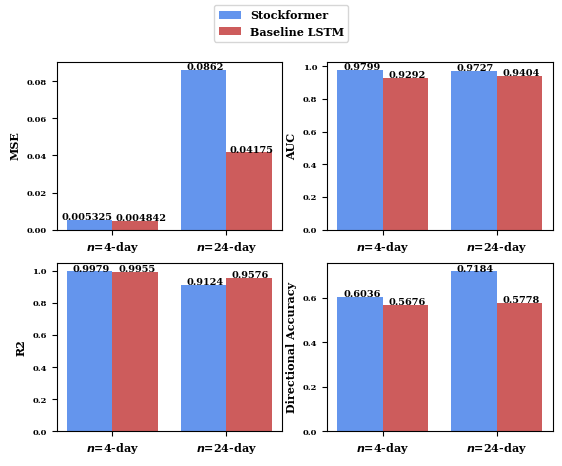

Source code (Python):
import matplotlib.pyplot as plt
  
# x = [5,10,15,25,30]
import matplotlib.pyplot as plt
import matplotlib


#split into 4 corners - one for each metric
#x-labels = the days
  
# create data
labels_for_each_bar_graph = ["$\it{n}$=4-day", "$\it{n}$=24-day"]
 #[5-day,24-day]
mse_stockformer = [0.005325,0.0862]
mse_lstm = [0.004842,0.04175]
auc_stockformer = [0.9799,0.9727]
auc_lstm = [0.9292,0.9404]
r2_stockformer = [0.9979,0.9124]
r2_lstm = [0.9955,0.9576]
da_stockformer = [0.6036,0.7184]
da_lstm = [0.5676,0.5778]


matplotlib.rc('xtick', labelsize=8) 
matplotlib.rc('ytick', labelsize=8) 

font = {'family' : 'serif',
        'weight' : 'bold',
        'size'   : 8}

matplotlib.rc('font', **font)

fig, axs = plt.subplots(2, 2)

ax_mse = axs[0,0]
ax_auc = axs[0,1]
ax_r2 = axs[1,0]
ax_da = axs[1,1]

X_axis = [1,2]
  
ax_mse.bar([i-0.2 for i in X_axis], mse_stockformer, 0.4, label = 'Stockformer', color = "cornflowerblue")
ax_mse.bar([i+0.2 for i in X_axis], mse_lstm, 0.4, label = 'Baseline LSTM', color = "indianred")
ax_mse.set_ylabel(ylabel='MSE', fontweight='bold')

fontsize = 7.0

for i, v in zip(X_axis, mse_stockformer):
    if  i == 1:
        ax_mse.text(i-0.45, v , str(v), color='black', fontsize = fontsize, fontweight = "bold", fontfamily = "serif")
    else:
        ax_mse.text(i-0.35, v , str(v), color='black', fontsize = fontsize, fontweight = "bold", fontfamily = "serif")

for i, v in zip(X_axis, mse_lstm):
    if i == 0:
        ax_mse.text(i+0.05, v , str(v), color='black', fontsize = fontsize, fontweight = "bold", fontfamily = "serif")
    else:
        ax_mse.text(i+0.03, v , str(v), color='black', fontsize = fontsize, fontweight = "bold", fontfamily = "serif")


ax_auc.bar([i-0.2 for i in X_axis], auc_stockformer, 0.4, label = 'Stockformer', color = "cornflowerblue")
ax_auc.bar([i+0.2 for i in X_axis], auc_lstm, 0.4, label = 'Baseline LSTM', color = "indianred")
ax_auc.set_ylabel(ylabel='AUC', fontweight='bold')

for i, v in zip(X_axis, auc_stockformer):
    ax_auc.text(i-0.35, v , str(v), color='black', fontsize = fontsize, fontweight = "bold", fontfamily = "serif")

for i, v in zip(X_axis, auc_lstm):
    ax_auc.text(i+0.05, v , str(v), color='black', fontsize = fontsize, fontweight = "bold", fontfamily = "serif")


ax_r2.bar([i-0.2 for i in X_axis], r2_stockformer, 0.4, label = 'Stockformer', color = "cornflowerblue")
ax_r2.bar([i+0.2 for i in X_axis], r2_lstm, 0.4, label = 'Baseline LSTM', color = "indianred")
ax_r2.set_ylabel( ylabel='R2', fontweight='bold')

for i, v in zip(X_axis, r2_stockformer):
    ax_r2.text(i-0.35, v , str(v), color='black', fontsize = fontsize, fontweight = "bold", fontfamily = "serif")

for i, v in zip(X_axis, r2_lstm):
    ax_r2.text(i+0.05, v , str(v), color='black', fontsize = fontsize, fontweight = "bold", fontfamily = "serif")


ax_da.bar([i-0.2 for i in X_axis], da_stockformer, 0.4, label = 'Stockformer', color = "cornflowerblue")
ax_da.bar([i+0.2 for i in X_axis], da_lstm, 0.4, label = 'Baseline LSTM', color = "indianred")
ax_da.set_ylabel( ylabel='Directional Accuracy', fontweight='bold')

for i, v in zip(X_axis, da_stockformer):
    ax_da.text(i-0.35, v , str(v), color='black', fontsize = fontsize, fontweight = "bold", fontfamily = "serif")

for i, v in zip(X_axis, da_lstm):
    ax_da.text(i+0.05, v , str(v), color='black', fontsize = fontsize, fontweight = "bold", fontfamily = "serif")


plt.setp((ax_mse, ax_auc, ax_r2, ax_da), xticks=[1, 2], xticklabels=labels_for_each_bar_graph)
  
# plot lines
# plt.xlabel("N-day")
# plt.ylabel("Metric Value")

# plt.legend()

for a in [ax_mse, ax_auc, ax_r2,ax_da]:
    for label in ( a.get_yticklabels()):
        label.set_fontsize(6)

handles, labels = ax_da.get_legend_handles_labels()
fig.legend(handles, labels, loc='upper center')



plt.savefig('bar_lighter_smaller_font.PNG')
print("Done")